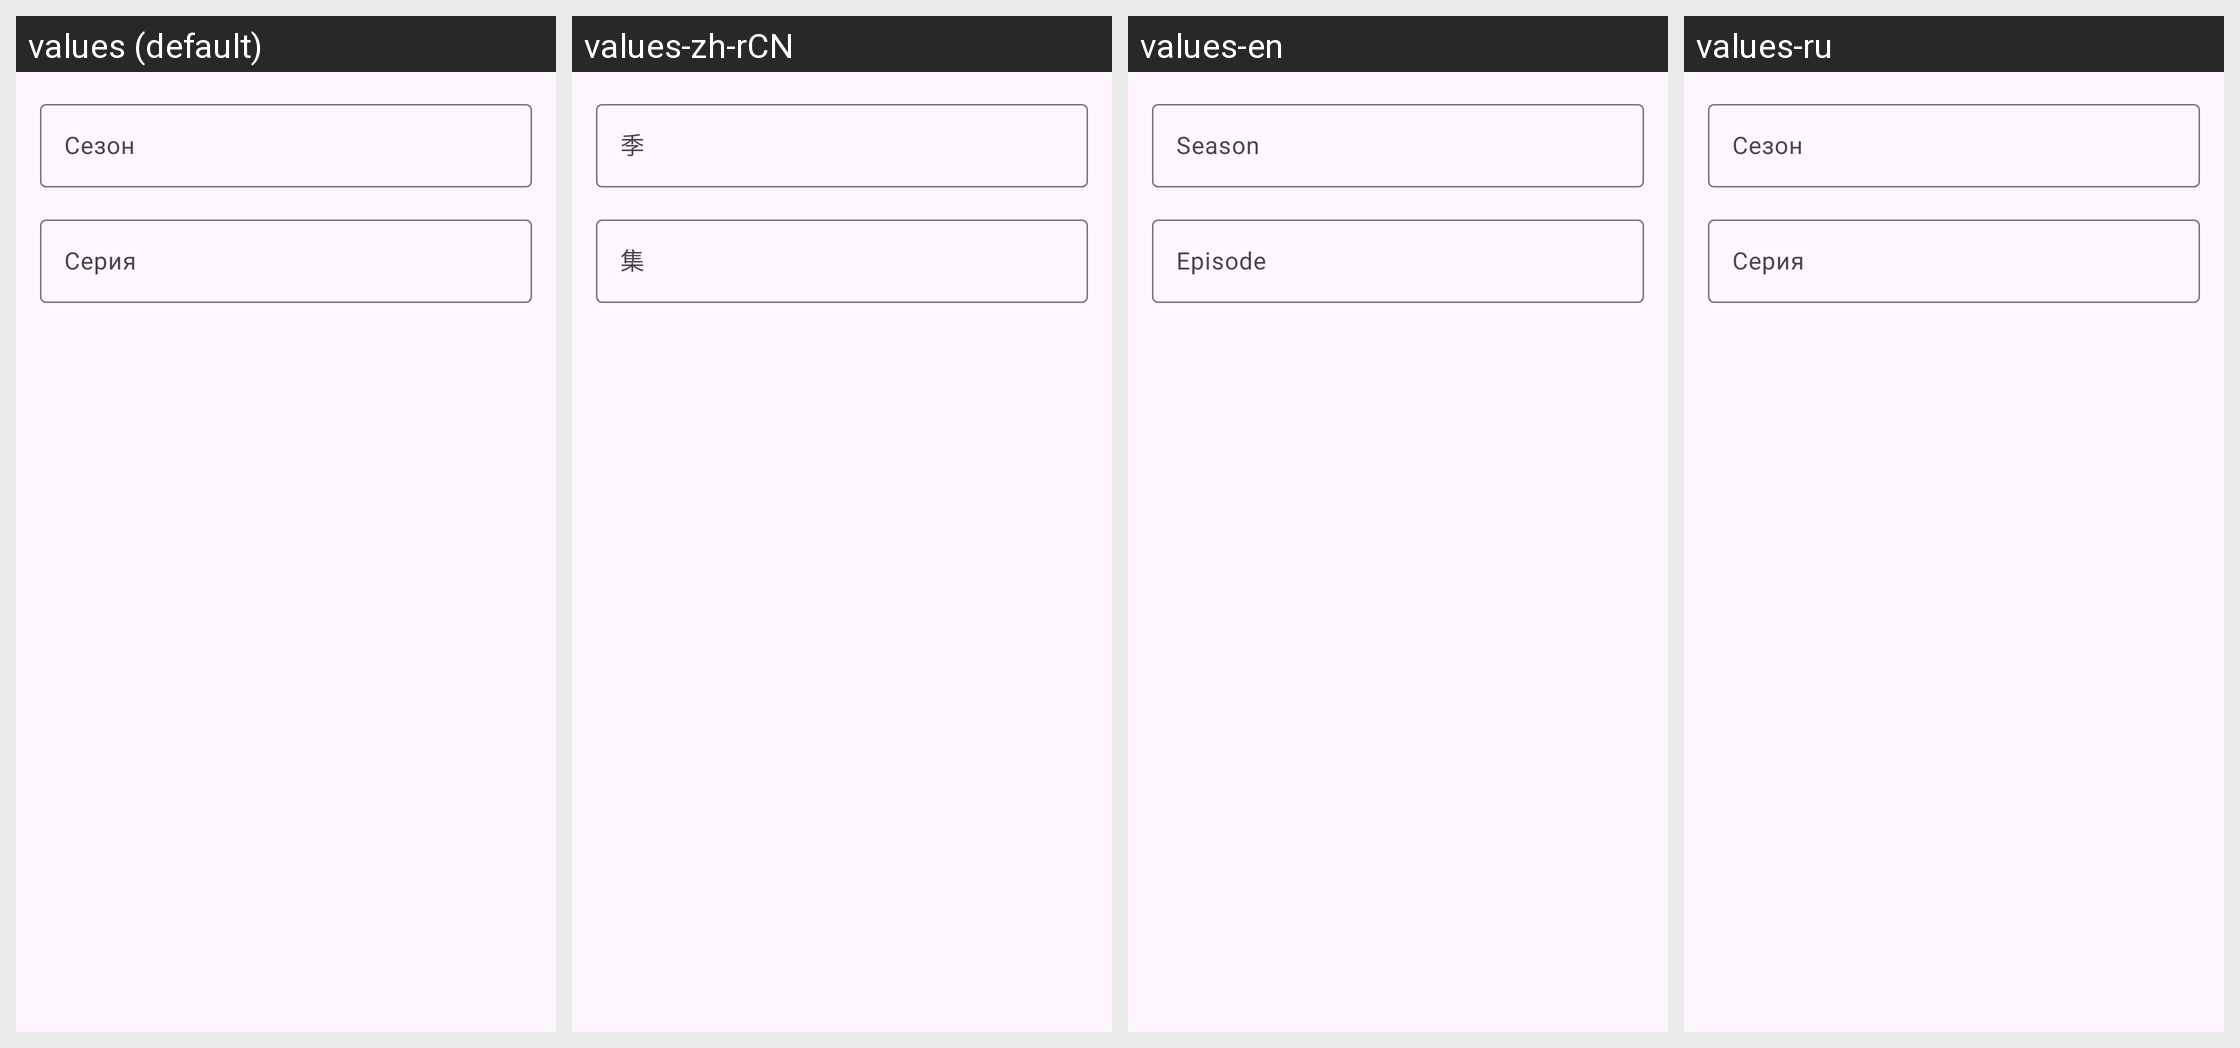

For this localized Android screen grid, give each drawn string resource with its value in every locale shown.
Android screen res/layout/dialog_season_episode.xml rendered under 4 locales, left to right: values (default), values-zh-rCN, values-en, values-ru. Device: Nexus 5 (rendered at 1080×1920; each locale shown at half size, 540×960, under a caption strip naming it); theme Theme.Pancake.
Strings drawn on this screen, with the default value and each locale's value (text and hints the layout hard-codes, and strings that could not be matched under every locale, appear in the picture but are not listed):

hint_season
  values: Сезон
  values-zh-rCN: 季
  values-en: Season
  values-ru: Сезон  [not translated; the default value is used]

hint_episode
  values: Серия
  values-zh-rCN: 集
  values-en: Episode
  values-ru: Серия  [not translated; the default value is used]
